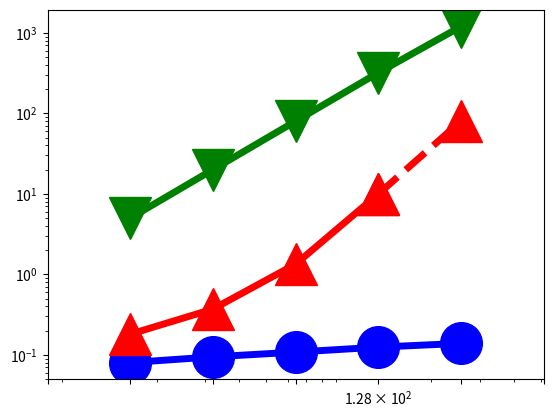

Write Python code to recreate this figure. (Note: this script raises an exception after producing the figure.)
import numpy as np
import matplotlib.pyplot as plt
from pylab import *

N = 16

dashes = [20,20]

time1 = (0.086920-0.006810, 0.146507-0.052111, 0.520036-0.411931, 3.400069-3.275485, 28.859377-28.720584)
x=(16,32,64,128,256)

time2 = (0.180383,0.370136,1.337213, 9.926619)
x2 = (16,32,64,128)

time3 = (9.926619, 80)
x3 = (128, 256)

time10 = (5, 20, 80, 320, 1200)
x10 = (16,32,64,128, 256)

#time4 = (1.81724,2.426296,3.304848,5.082816,10.77412,20,32.162384)
#x4 = (2**10, 2**11, 2**12, 2**13, 2**14, 2**15, 50000)

#time5 = (32.162384, 40, 80, 160)
#x5 = (50000, 2**16, 2**17,2**18)

#time6 = (2.349896,2.845056,4.117528,8.995952,14.687584,32.821136)
#x6 = (2**10, 2**11, 2**12, 2**13, 2**14, 2**15)

#time7 = (32.821136, 64, 128, 256)
#x7 = (2**15, 2**16,2**17,2**18)

#time8 = (1.81724,2.426296,3.304848,5.082816,10.77412,20,32.162384)
#x8 = (2**10, 2**11, 2**12, 2**13, 2**14, 2**15, 50000)

#time9 = (32.162384, 40, 80, 160)
#x9 = (50000, 2**16, 2**17,2**18)

#time10 = (2.349896,2.845056,4.117528,8.995952,14.687584,32.821136)
#x10 = (2**10, 2**11, 2**12, 2**13, 2**14, 2**15)

#time11 = (32.821136, 64, 128, 256)
#x11 = (2**15, 2**16,2**17,2**18)

fig, ax = plt.subplots()

#plt.scatter(x1,Dynamic1, s=500, marker='o',facecolor='k')
#plt.scatter(x2,Dynamic2, s=500, marker='o',edgecolor='k',linewidth='3', facecolor='w', hatch='////')
rects1 = ax.plot(x, time1, color='b',linewidth=5,marker='o',markersize=30,fillstyle='full')
rects2 = ax.plot(x2, time2, color='r',linewidth=5,marker='^',markersize=30,fillstyle='full')
rects3 = ax.plot(x3, time3,color='r',linestyle='--',linewidth=5, marker='^',markersize=30)
#rects4 = ax.plot(x4, time4,color='y',linewidth=5,marker='s',markersize=30,fillstyle='full')
#rects5 = ax.plot(x5, time5,color='y',linestyle='-',linewidth=5)
#rects6 = ax.plot(x6, time6,color='k',linewidth=5,marker='d',markersize=30,fillstyle='full')
#rects7 = ax.plot(x7, time7,color='k',linestyle='-',linewidth=5)
#rects8 = ax.plot(x8, time8,color='m',linewidth=5,marker='p',markersize=30,fillstyle='full')
#rects9 = ax.plot(x9, time9,color='m',linestyle='-',linewidth=5)
rects10 = ax.plot(x10, time10,color='g',linewidth=5,marker='v',markersize=30,fillstyle='full')
#rects11 = ax.plot(x11, time11,color='g',linestyle='-',linewidth=5)
#rects4 = ax.plot(x, time4,color='k',linewidth=5,marker='s',markersize=30,fillstyle='full')
#rects3 = ax.plot(x, planar,color='r',linewidth=3,marker='s',markersize=20,fillstyle='full')

#rects3[0].set_dashes(dashes)
#rects5[0].set_dashes(dashes)
#rects7[0].set_dashes(dashes)

ax.set_yscale('log')
ax.set_xscale('log')

plt.rc('text', usetex=True)
plt.rc('font', family='serif', size=26)
ax.xaxis.set_ticks((8,16,32,64,128,256, 512))
ax.set_xticklabels( (' ','$16$','$32$','$64$','$128$','$256$') )
ax.yaxis.set_ticks((0.01, 0.1, 1, 10, 100, 1000))
ax.set_yticklabels(('$10^{-2}$','$10^{-1}$','$10^0$','$10^1$','$10^2$', '$10^3$'),ha='left')
#plt.rcParams.update({'legend.labelspacing':0.25})

plt.xlim((8, 512))
plt.ylim((0.01,5000))
#plt.xlim((1000, 10000))
#plt.ylim((10,60000))


#leg = ax.legend( (rects1[0],rects2[0],rects3[0],rects4[0]), ('PP Linear 1', 'PP Linear 2', 'Linear C++', 'Linear Tensorflow') ,loc='upper left', borderpad=0.2,bbox_to_anchor=[0.001, 1.1],fontsize = 45)
#leg = ax.legend( (rects1[0],rects2[0],rects4[0],rects6[0]), ('Ours', 'vnTinyRAM', 'Buffet (ptr chase)', 'Buffet (KMP)'),loc='upper left', borderpad=0.1,bbox_to_anchor=[-0.03, 1.07],fontsize = 45)
ax.yaxis.grid(True)
ax.xaxis.grid(True)



#plt.xlim((5, 1000000))
ax.tick_params(axis='x', pad=15)
ax.tick_params(axis='y', pad=125)

#ax.text(150000, 6, '$2\\times10^5$', fontsize=50)


for tick in ax.xaxis.get_major_ticks():
                tick.label.set_fontsize(70) 
for tick in ax.yaxis.get_major_ticks():
                tick.label.set_fontsize(70)
ax.set_ylabel('verification time, seconds', fontsize=50)
ax.set_xlabel('Numbers of matrix column', fontsize=50)

plt.subplots_adjust(left=0.17, bottom=0.22, top=0.97, right=0.95)
figManager = plt.get_current_fig_manager()
#figManager.window.showMaximized()
fig.set_size_inches(16,10)
plt.savefig('fig7.pdf')

#plt.show()